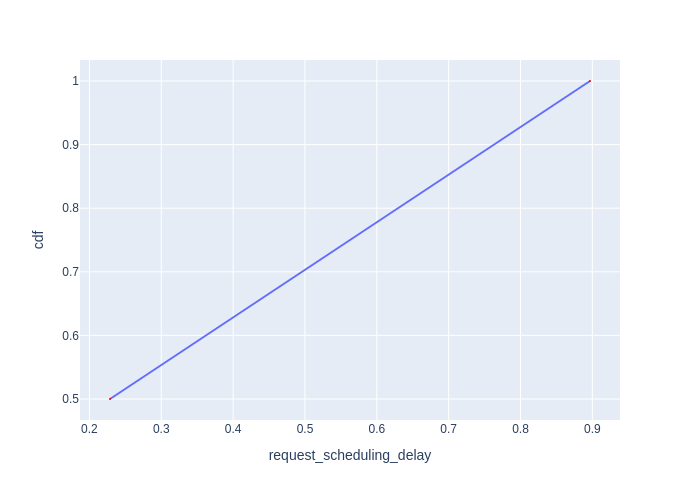

Values plotted in this chart, from the file beside it:
Request Id, request_scheduling_delay, cdf
0_0, 0.2286, 0.5
0_1, 0.8967, 1.0
